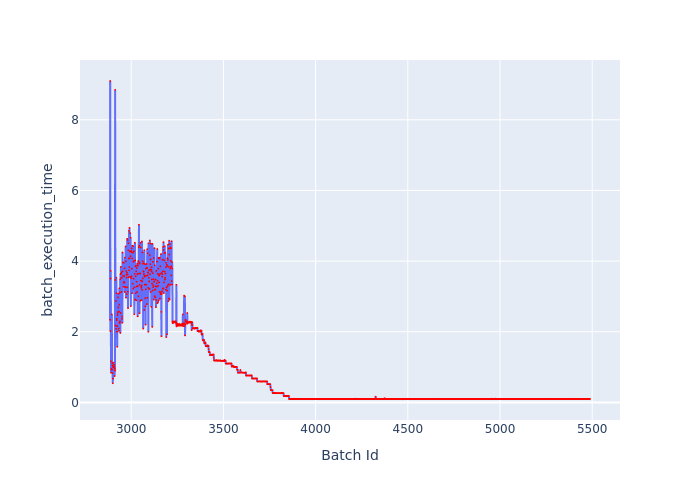

Data behind this chart, as committed beside it:
Batch Id, batch_execution_time
2885, 2.337
2886, 9.099
2887, 2.02
2888, 3.509
2889, 3.725
2890, 1.166
2891, 0.842
2892, 0.9481
2893, 0.9278
2894, 0.9473
2895, 2.491
2896, 0.9295
2897, 1.113
2898, 1.045
2899, 0.8299
2900, 0.5415
2901, 0.6736
2902, 0.9973
2903, 1.011
2904, 1.128
2905, 0.9969
2906, 1.055
2907, 1.011
2908, 1.068
2909, 0.9812
2910, 0.7473
2911, 0.9538
2912, 0.9032
2913, 8.848
2914, 3.467
2915, 2.174
2916, 2.177
2917, 2.872
2918, 2.082
2919, 3.533
2920, 3.091
2921, 2.326
2922, 2.37
2923, 2.003
2924, 1.575
2925, 2.158
2926, 2.473
2927, 2.536
2928, 2.974
2929, 2.571
2930, 2.689
2931, 3.074
2932, 2.092
2933, 2.027
2934, 2.569
2935, 2.769
2936, 3.229
2937, 2.25
2938, 3.112
2939, 2.295
2940, 3.483
2941, 1.967
2942, 3.629
2943, 2.532
2944, 3.836
... 2,544 more rows
